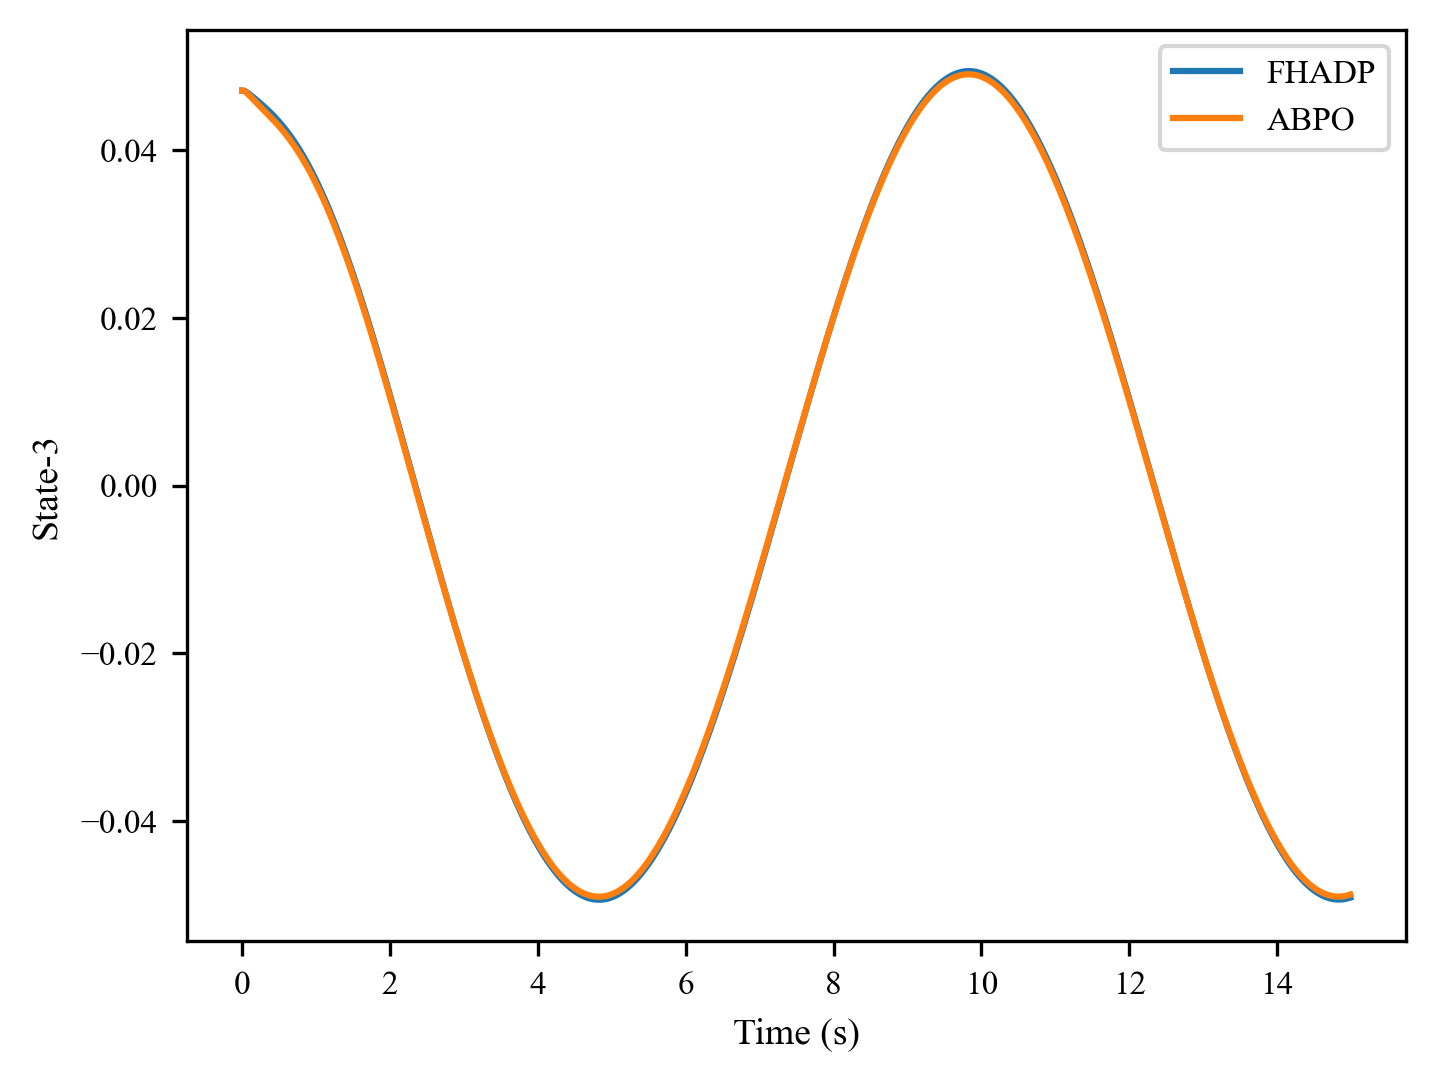

Source data for this figure (header and first rows):
, 0, 1, 2, 3, 4, 5, 6, 7, 8, 9, 10, 11, 12, 13, 14, 15, 16, 17, 18, 19, 20, 21, 22
0, 0.04709, 0.04709, 0.04708, 0.04705, 0.04701, 0.04696, 0.04691, 0.04684, 0.04678, 0.04671, 0.04664, 0.04657, 0.0465, 0.04643, 0.04636, 0.04629, 0.04622, 0.04614, 0.04607, 0.046, 0.04592, 0.04585, 0.04577
1, 0.04709, 0.04709, 0.04708, 0.04704, 0.04698, 0.04691, 0.04683, 0.04674, 0.04666, 0.04657, 0.04648, 0.04638, 0.04629, 0.0462, 0.04611, 0.04602, 0.04593, 0.04583, 0.04574, 0.04566, 0.04557, 0.04548, 0.04539
2, 0.04709, 0.04709, 0.04709, 0.04708, 0.04707, 0.04707, 0.04706, 0.04704, 0.04703, 0.04701, 0.047, 0.04698, 0.04695, 0.04693, 0.04691, 0.04688, 0.04685, 0.04682, 0.04679, 0.04675, 0.04672, 0.04668, 0.04664
